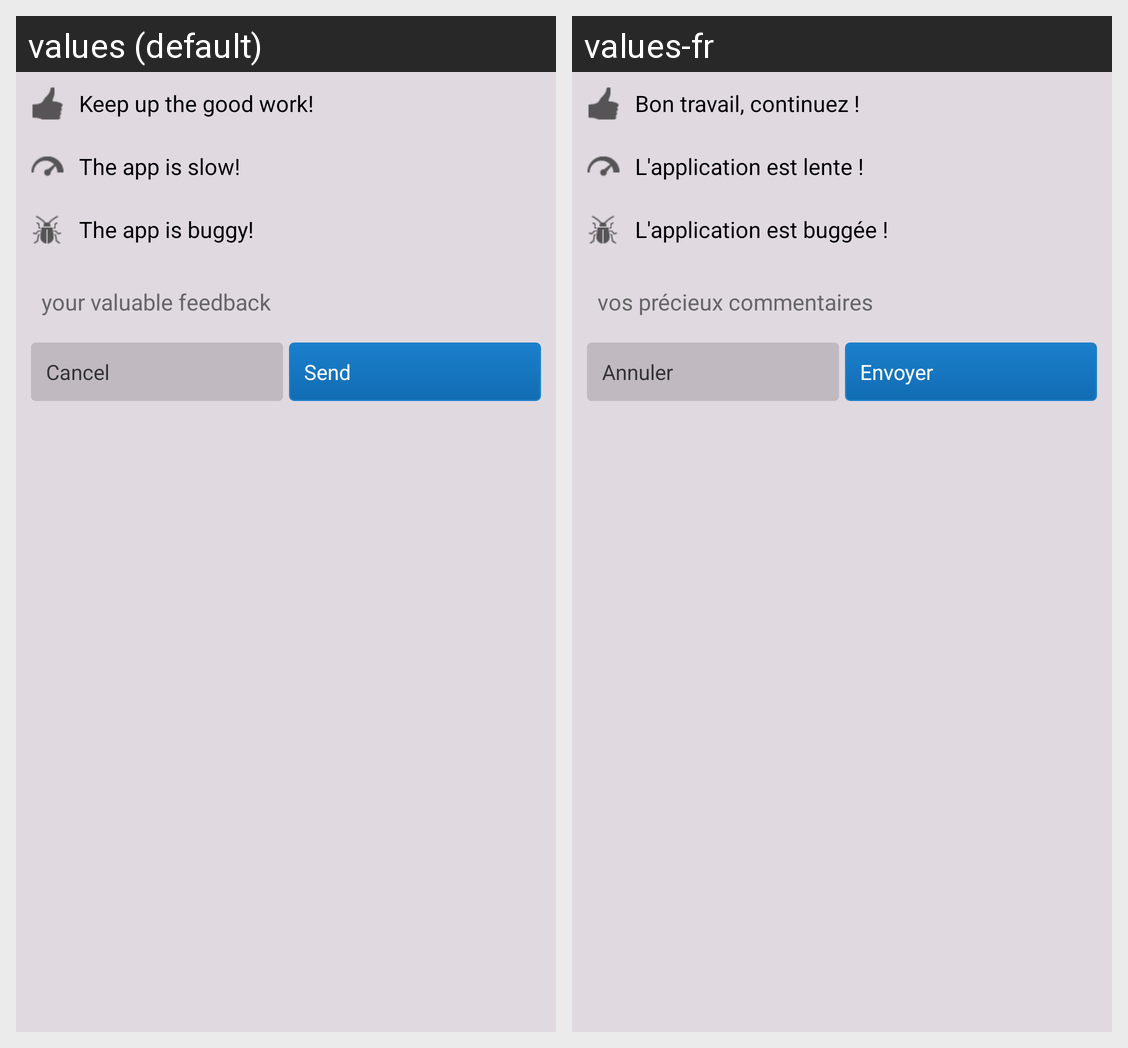

This grid shows one Android layout under two languages. Give, for every string resource on the screen, its name, the default text and each shown locale's text.
Android screen res/layout/dialog_feedback.xml rendered under 2 locales, left to right: values (default), values-fr. Device: Nexus 5 (rendered at 1080×1920; each locale shown at half size, 540×960, under a caption strip naming it); theme AppTheme.
Strings drawn on this screen, with the default value and each locale's value (text and hints the layout hard-codes, and strings that could not be matched under every locale, appear in the picture but are not listed):

feedback_app_nice
  values: Keep up the good work!
  values-fr: Bon travail, continuez !

feedback_app_slow
  values: The app is slow!
  values-fr: L'application est lente !

feedback_app_bug
  values: The app is buggy!
  values-fr: L'application est buggée !

feedback_content
  values: your valuable feedback
  values-fr: vos précieux commentaires

feedback_cancel
  values: Cancel
  values-fr: Annuler

feedback_send
  values: Send
  values-fr: Envoyer
